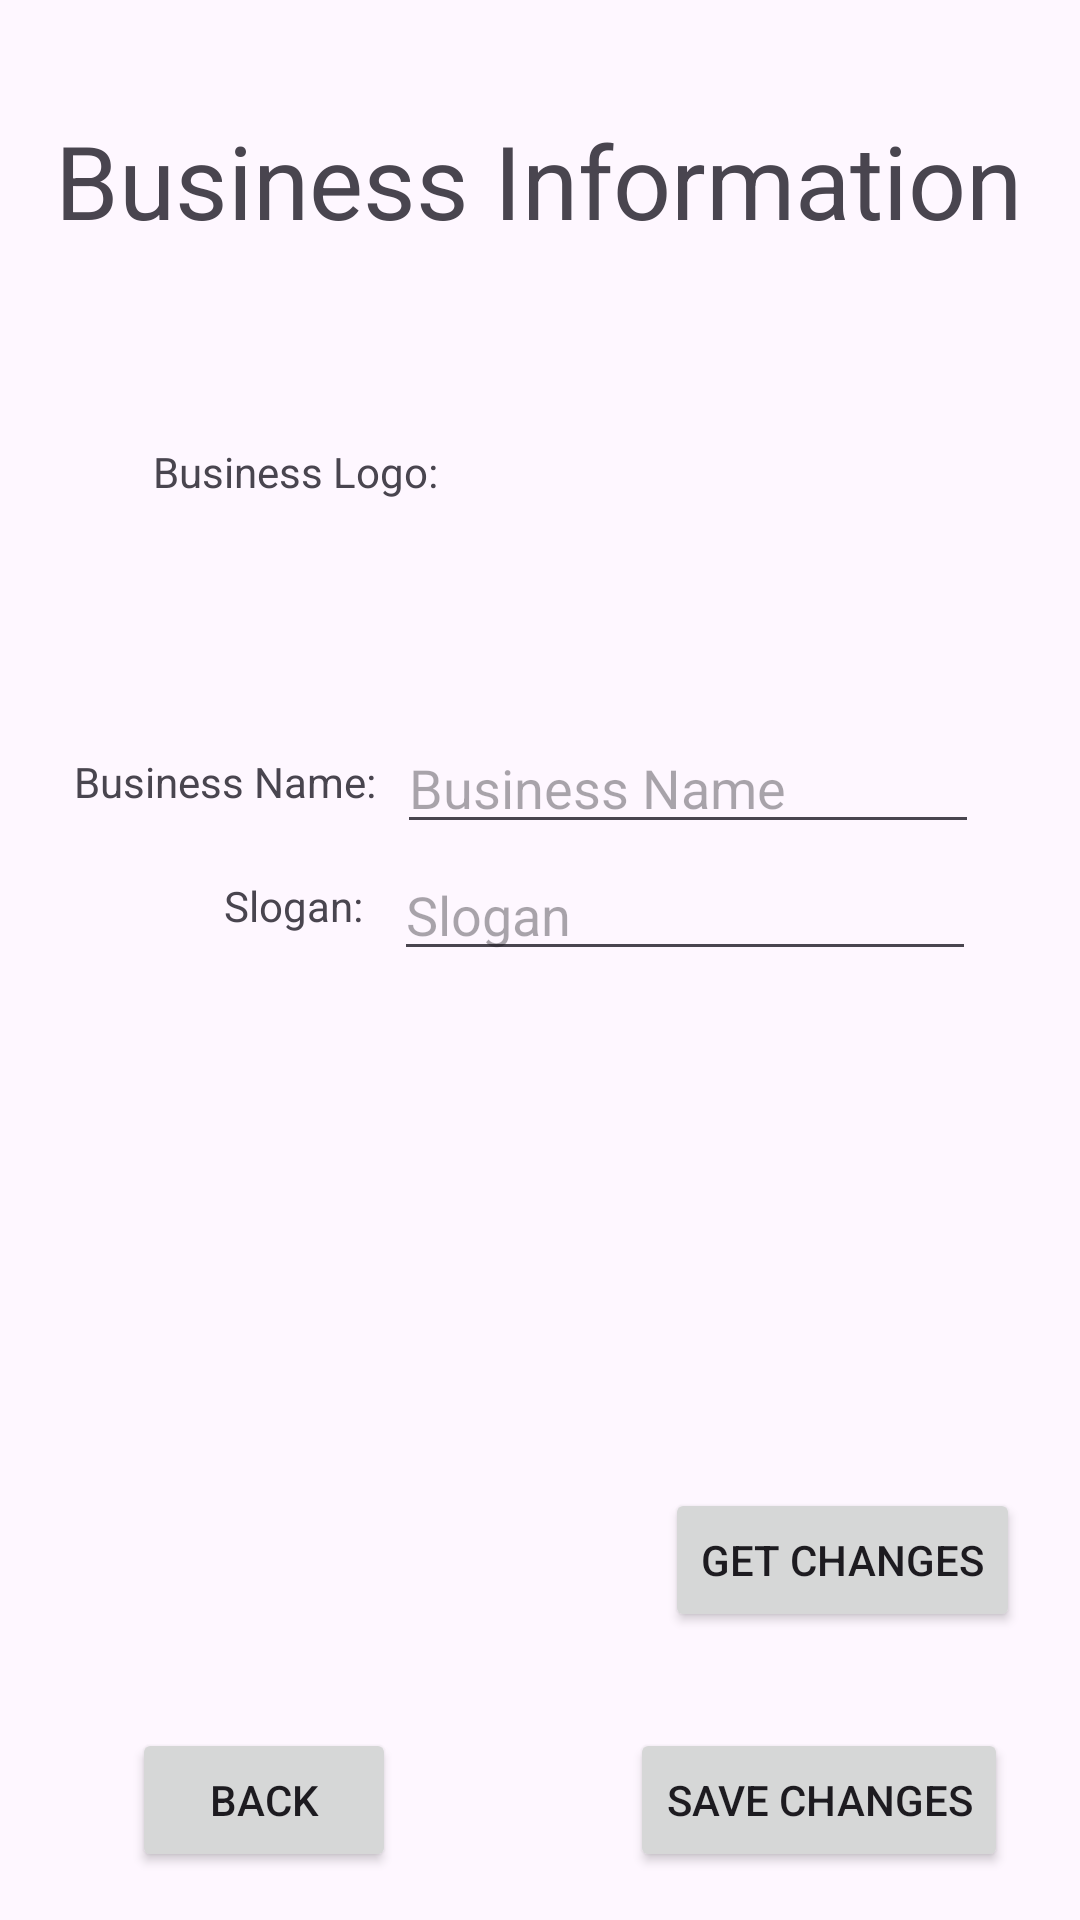

The Android layout XML behind this screen, and the referenced resources:
<!-- AndroidManifest.xml: application theme Theme.QuickByte -->
<!-- res/layout/business_modify_business.xml -->
<?xml version="1.0" encoding="utf-8"?>
<androidx.constraintlayout.widget.ConstraintLayout xmlns:android="http://schemas.android.com/apk/res/android"
    xmlns:app="http://schemas.android.com/apk/res-auto"
    xmlns:tools="http://schemas.android.com/tools"
    android:layout_width="match_parent"
    android:layout_height="match_parent">

    <Button
        android:id="@+id/btnBizInfoBack"
        android:layout_width="wrap_content"
        android:layout_height="wrap_content"
        android:layout_marginStart="44dp"
        android:layout_marginBottom="16dp"
        android:text="Back"
        app:layout_constraintBottom_toBottomOf="parent"
        app:layout_constraintEnd_toStartOf="@+id/btnBizInfoSaveChanges"
        app:layout_constraintHorizontal_bias="0.0"
        app:layout_constraintStart_toStartOf="parent" />

    <Button
        android:id="@+id/btnBizInfoSaveChanges"
        android:layout_width="wrap_content"
        android:layout_height="wrap_content"
        android:layout_marginEnd="24dp"
        android:layout_marginBottom="16dp"
        android:text="Save Changes"
        app:layout_constraintBottom_toBottomOf="parent"
        app:layout_constraintEnd_toEndOf="parent" />

    <Button
        android:id="@+id/btnBizInfoGetChanges"
        android:layout_width="wrap_content"
        android:layout_height="wrap_content"
        android:layout_marginEnd="20dp"
        android:layout_marginBottom="96dp"
        android:text="Get Changes"
        app:layout_constraintBottom_toBottomOf="parent"
        app:layout_constraintEnd_toEndOf="parent" />

    <TextView
        android:id="@+id/textViewBizName"
        android:layout_width="wrap_content"
        android:layout_height="wrap_content"
        android:text="Business Name:"
        app:layout_constraintBottom_toBottomOf="parent"
        app:layout_constraintEnd_toStartOf="@+id/textInputEditTextBizName"
        app:layout_constraintHorizontal_bias="0.777"
        app:layout_constraintStart_toStartOf="parent"
        app:layout_constraintTop_toTopOf="parent"
        app:layout_constraintVertical_bias="0.404" />

    <TextView
        android:id="@+id/textViewBizSlogan"
        android:layout_width="wrap_content"
        android:layout_height="wrap_content"
        android:text="Slogan:"
        app:layout_constraintBottom_toBottomOf="parent"
        app:layout_constraintEnd_toStartOf="@+id/textInputEditTextBizSlogan"
        app:layout_constraintHorizontal_bias="0.88"
        app:layout_constraintStart_toStartOf="parent"
        app:layout_constraintTop_toTopOf="parent"
        app:layout_constraintVertical_bias="0.471" />

    <TextView
        android:id="@+id/textViewItemName"
        android:layout_width="wrap_content"
        android:layout_height="wrap_content"
        android:text="Business Logo:"
        app:layout_constraintBottom_toBottomOf="parent"
        app:layout_constraintEnd_toEndOf="parent"
        app:layout_constraintHorizontal_bias="0.193"
        app:layout_constraintStart_toStartOf="parent"
        app:layout_constraintTop_toTopOf="parent"
        app:layout_constraintVertical_bias="0.238" />

    <com.google.android.material.textfield.TextInputEditText
        android:id="@+id/textInputEditTextBizName"
        android:layout_width="194dp"
        android:layout_height="41dp"
        android:hint="Business Name"
        app:layout_constraintBottom_toBottomOf="parent"
        app:layout_constraintEnd_toEndOf="parent"
        app:layout_constraintHorizontal_bias="0.797"
        app:layout_constraintStart_toStartOf="parent"
        app:layout_constraintTop_toTopOf="parent"
        app:layout_constraintVertical_bias="0.401" />

    <com.google.android.material.textfield.TextInputEditText
        android:id="@+id/textInputEditTextBizSlogan"
        android:layout_width="194dp"
        android:layout_height="41dp"
        android:hint="Slogan"
        app:layout_constraintBottom_toBottomOf="parent"
        app:layout_constraintEnd_toEndOf="parent"
        app:layout_constraintHorizontal_bias="0.792"
        app:layout_constraintStart_toStartOf="parent"
        app:layout_constraintTop_toTopOf="parent"
        app:layout_constraintVertical_bias="0.472" />

    <ImageView
        android:id="@+id/imageViewBizImage"
        android:layout_width="wrap_content"
        android:layout_height="wrap_content"
        app:layout_constraintBottom_toBottomOf="parent"
        app:layout_constraintEnd_toEndOf="parent"
        app:layout_constraintHorizontal_bias="0.3"
        app:layout_constraintStart_toEndOf="@+id/textViewItemName"
        app:layout_constraintTop_toTopOf="parent"
        app:layout_constraintVertical_bias="0.192"
        tools:srcCompat="@tools:sample/avatars" />

    <TextView
        android:id="@+id/textView42"
        android:layout_width="wrap_content"
        android:layout_height="wrap_content"
        android:text="Business Information"
        android:textSize="34sp"
        app:layout_constraintBottom_toBottomOf="parent"
        app:layout_constraintEnd_toEndOf="parent"
        app:layout_constraintHorizontal_bias="0.49"
        app:layout_constraintStart_toStartOf="parent"
        app:layout_constraintTop_toTopOf="parent"
        app:layout_constraintVertical_bias="0.063" />

</androidx.constraintlayout.widget.ConstraintLayout>
<!-- resources referenced by this layout -->
<resources>
  <style name="Theme.QuickByte" parent="Base.Theme.QuickByte" />
  <style name="Base.Theme.QuickByte" parent="Theme.Material3.DayNight.NoActionBar">
          
          
      </style>
</resources>
